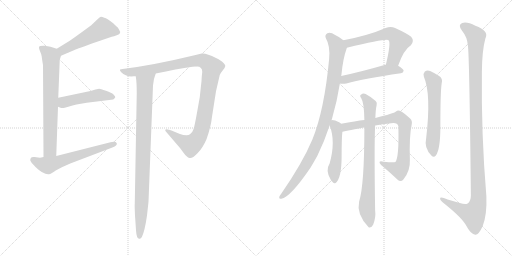
t = 0.00 s
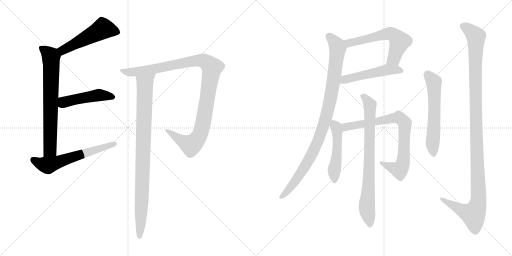
t = 2.36 s
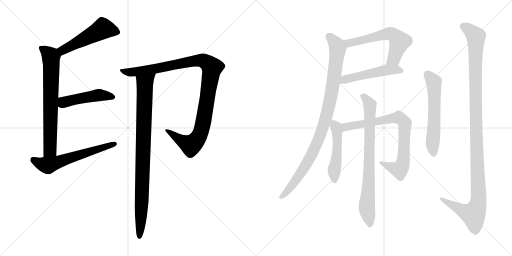
t = 4.71 s
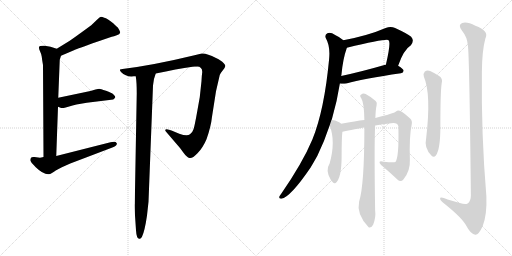
t = 7.07 s
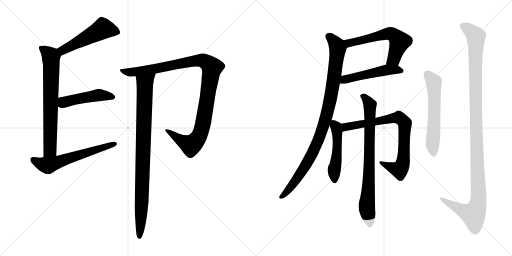
t = 9.43 s
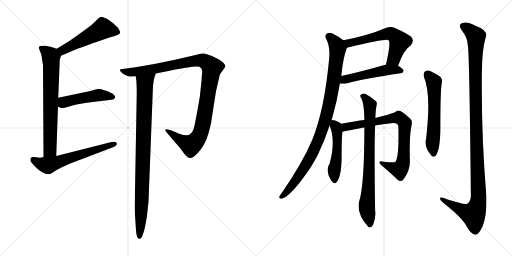
t = 11.78 s

The animated SVG that drew these frames (rendered in a browser with its animation timeline set to each time). Animation: 14 CSS @keyframes rules; one cycle of 11.78 s.

<svg version="1.1" viewBox="0 0 2048 1024" xmlns="http://www.w3.org/2000/svg">
  <g stroke="lightgray" stroke-dasharray="1,1" stroke-width="1" transform="scale(4, 4)">
    <line x1="0" y1="0" x2="256" y2="256"></line>
    <line x1="256" y1="0" x2="0" y2="256"></line>
    <line x1="128" y1="0" x2="128" y2="256"></line>
    <line x1="0" y1="128" x2="256" y2="128"></line>
    <line x1="256" y1="0" x2="512" y2="256"></line>
    <line x1="512" y1="0" x2="256" y2="256"></line>
    <line x1="384" y1="0" x2="384" y2="256"></line>
    <line x1="256" y1="128" x2="512" y2="128"></line>
  </g>
<g transform="scale(1, -1) translate(0, -850)">
   <style type="text/css">
    @keyframes keyframes0 {
      from {
       stroke: black;
       stroke-dashoffset: 510;
       stroke-width: 128;
       }
       62% {
       animation-timing-function: step-end;
       stroke: black;
       stroke-dashoffset: 0;
       stroke-width: 128;
       }
       to {
       stroke: black;
       stroke-width: 1024;
       }
       }
       #make-me-a-hanzi-animation-0 {
         animation: keyframes0 0.665039s both;
         animation-delay: 0.000000s;
         animation-timing-function: linear;
       }
    @keyframes keyframes1 {
      from {
       stroke: black;
       stroke-dashoffset: 712;
       stroke-width: 128;
       }
       70% {
       animation-timing-function: step-end;
       stroke: black;
       stroke-dashoffset: 0;
       stroke-width: 128;
       }
       to {
       stroke: black;
       stroke-width: 1024;
       }
       }
       #make-me-a-hanzi-animation-1 {
         animation: keyframes1 0.829427s both;
         animation-delay: 0.665039s;
         animation-timing-function: linear;
       }
    @keyframes keyframes2 {
      from {
       stroke: black;
       stroke-dashoffset: 475;
       stroke-width: 128;
       }
       61% {
       animation-timing-function: step-end;
       stroke: black;
       stroke-dashoffset: 0;
       stroke-width: 128;
       }
       to {
       stroke: black;
       stroke-width: 1024;
       }
       }
       #make-me-a-hanzi-animation-2 {
         animation: keyframes2 0.636556s both;
         animation-delay: 1.494466s;
         animation-timing-function: linear;
       }
    @keyframes keyframes3 {
      from {
       stroke: black;
       stroke-dashoffset: 601;
       stroke-width: 128;
       }
       66% {
       animation-timing-function: step-end;
       stroke: black;
       stroke-dashoffset: 0;
       stroke-width: 128;
       }
       to {
       stroke: black;
       stroke-width: 1024;
       }
       }
       #make-me-a-hanzi-animation-3 {
         animation: keyframes3 0.739095s both;
         animation-delay: 2.131022s;
         animation-timing-function: linear;
       }
    @keyframes keyframes4 {
      from {
       stroke: black;
       stroke-dashoffset: 1072;
       stroke-width: 128;
       }
       78% {
       animation-timing-function: step-end;
       stroke: black;
       stroke-dashoffset: 0;
       stroke-width: 128;
       }
       to {
       stroke: black;
       stroke-width: 1024;
       }
       }
       #make-me-a-hanzi-animation-4 {
         animation: keyframes4 1.122396s both;
         animation-delay: 2.870117s;
         animation-timing-function: linear;
       }
    @keyframes keyframes5 {
      from {
       stroke: black;
       stroke-dashoffset: 920;
       stroke-width: 128;
       }
       75% {
       animation-timing-function: step-end;
       stroke: black;
       stroke-dashoffset: 0;
       stroke-width: 128;
       }
       to {
       stroke: black;
       stroke-width: 1024;
       }
       }
       #make-me-a-hanzi-animation-5 {
         animation: keyframes5 0.998698s both;
         animation-delay: 3.992513s;
         animation-timing-function: linear;
       }
    @keyframes keyframes6 {
      from {
       stroke: black;
       stroke-dashoffset: 593;
       stroke-width: 128;
       }
       66% {
       animation-timing-function: step-end;
       stroke: black;
       stroke-dashoffset: 0;
       stroke-width: 128;
       }
       to {
       stroke: black;
       stroke-width: 1024;
       }
       }
       #make-me-a-hanzi-animation-6 {
         animation: keyframes6 0.732585s both;
         animation-delay: 4.991211s;
         animation-timing-function: linear;
       }
    @keyframes keyframes7 {
      from {
       stroke: black;
       stroke-dashoffset: 504;
       stroke-width: 128;
       }
       62% {
       animation-timing-function: step-end;
       stroke: black;
       stroke-dashoffset: 0;
       stroke-width: 128;
       }
       to {
       stroke: black;
       stroke-width: 1024;
       }
       }
       #make-me-a-hanzi-animation-7 {
         animation: keyframes7 0.660156s both;
         animation-delay: 5.723796s;
         animation-timing-function: linear;
       }
    @keyframes keyframes8 {
      from {
       stroke: black;
       stroke-dashoffset: 964;
       stroke-width: 128;
       }
       76% {
       animation-timing-function: step-end;
       stroke: black;
       stroke-dashoffset: 0;
       stroke-width: 128;
       }
       to {
       stroke: black;
       stroke-width: 1024;
       }
       }
       #make-me-a-hanzi-animation-8 {
         animation: keyframes8 1.034505s both;
         animation-delay: 6.383952s;
         animation-timing-function: linear;
       }
    @keyframes keyframes9 {
      from {
       stroke: black;
       stroke-dashoffset: 496;
       stroke-width: 128;
       }
       62% {
       animation-timing-function: step-end;
       stroke: black;
       stroke-dashoffset: 0;
       stroke-width: 128;
       }
       to {
       stroke: black;
       stroke-width: 1024;
       }
       }
       #make-me-a-hanzi-animation-9 {
         animation: keyframes9 0.653646s both;
         animation-delay: 7.418457s;
         animation-timing-function: linear;
       }
    @keyframes keyframes10 {
      from {
       stroke: black;
       stroke-dashoffset: 786;
       stroke-width: 128;
       }
       72% {
       animation-timing-function: step-end;
       stroke: black;
       stroke-dashoffset: 0;
       stroke-width: 128;
       }
       to {
       stroke: black;
       stroke-width: 1024;
       }
       }
       #make-me-a-hanzi-animation-10 {
         animation: keyframes10 0.889648s both;
         animation-delay: 8.072103s;
         animation-timing-function: linear;
       }
    @keyframes keyframes11 {
      from {
       stroke: black;
       stroke-dashoffset: 784;
       stroke-width: 128;
       }
       72% {
       animation-timing-function: step-end;
       stroke: black;
       stroke-dashoffset: 0;
       stroke-width: 128;
       }
       to {
       stroke: black;
       stroke-width: 1024;
       }
       }
       #make-me-a-hanzi-animation-11 {
         animation: keyframes11 0.888021s both;
         animation-delay: 8.961751s;
         animation-timing-function: linear;
       }
    @keyframes keyframes12 {
      from {
       stroke: black;
       stroke-dashoffset: 587;
       stroke-width: 128;
       }
       66% {
       animation-timing-function: step-end;
       stroke: black;
       stroke-dashoffset: 0;
       stroke-width: 128;
       }
       to {
       stroke: black;
       stroke-width: 1024;
       }
       }
       #make-me-a-hanzi-animation-12 {
         animation: keyframes12 0.727702s both;
         animation-delay: 9.849772s;
         animation-timing-function: linear;
       }
    @keyframes keyframes13 {
      from {
       stroke: black;
       stroke-dashoffset: 1175;
       stroke-width: 128;
       }
       79% {
       animation-timing-function: step-end;
       stroke: black;
       stroke-dashoffset: 0;
       stroke-width: 128;
       }
       to {
       stroke: black;
       stroke-width: 1024;
       }
       }
       #make-me-a-hanzi-animation-13 {
         animation: keyframes13 1.206217s both;
         animation-delay: 10.577474s;
         animation-timing-function: linear;
       }
</style>
<path d="M 244.0 627.0 L 298.0 650.0 Q 299.0 651.0 365.0 675.0 L 447.0 703.0 Q 455.0 704.0 467.0 709.0 Q 479.0 713.0 480.0 718.0 Q 482.0 722.0 476.0 732.0 Q 471.0 741.0 469.0 742.0 Q 467.0 743.0 454.0 756.0 Q 429.0 777.0 417.0 779.0 Q 409.0 783.0 404.0 783.0 Q 400.0 783.0 388.0 771.0 L 365.0 749.0 Q 301.0 702.0 279.0 687.0 L 227.0 655.0 C 201.0 639.0 216.0 615.0 244.0 627.0 Z" fill="lightgray"></path> 
<path d="M 172.0 590.0 L 174.0 222.0 C 174.0 192.0 224.0 196.0 225.0 226.0 L 232.0 423.0 L 233.0 459.0 L 239.0 611.0 L 244.0 627.0 C 250.0 648.0 250.0 648.0 227.0 655.0 L 202.0 663.0 L 179.0 667.0 Q 157.0 668.0 156.0 662.0 Q 155.0 656.0 160.0 645.0 Q 166.0 633.0 167.0 623.0 Q 168.0 612.0 172.0 590.0 Z" fill="lightgray"></path> 
<path d="M 232.0 423.0 L 242.0 419.0 Q 247.0 417.0 259.0 419.0 L 280.0 425.0 Q 303.0 432.0 306.0 432.0 L 347.0 439.0 L 453.0 452.0 Q 460.0 457.0 461.0 461.0 Q 462.0 464.0 454.0 472.0 Q 447.0 479.0 424.0 487.0 Q 401.0 495.0 397.0 495.0 Q 394.0 495.0 382.0 492.0 Q 368.0 487.0 357.0 485.0 L 233.0 459.0 C 204.0 453.0 204.0 434.0 232.0 423.0 Z" fill="lightgray"></path> 
<path d="M 174.0 222.0 L 160.0 219.0 L 138.0 222.0 Q 121.0 225.0 121.0 209.0 Q 122.0 202.0 143.0 181.0 Q 177.0 148.0 200.0 154.0 Q 204.0 155.0 223.0 168.0 Q 243.0 180.0 281.0 196.0 L 452.0 261.0 Q 459.0 263.0 464.0 268.0 Q 469.0 273.0 467.0 277.0 Q 463.0 286.0 442.0 281.0 L 225.0 226.0 L 174.0 222.0 Z" fill="lightgray"></path> 
<path d="M 623.0 556.0 Q 707.0 574.0 770.0 583.0 L 782.0 584.0 Q 784.0 583.0 786.0 584.0 L 788.0 584.0 Q 809.0 584.0 809.0 562.0 Q 807.0 549.0 806.0 526.0 L 799.0 461.0 L 789.0 405.0 Q 778.0 343.0 774.0 333.0 Q 771.0 322.0 760.0 313.0 Q 749.0 304.0 717.0 315.0 L 686.0 328.0 L 676.0 331.0 Q 667.0 335.0 662.0 332.0 Q 658.0 328.0 666.0 321.0 L 720.0 258.0 L 734.0 239.0 Q 747.0 221.0 758.0 218.0 Q 769.0 215.0 790.0 237.0 Q 811.0 258.0 826.0 293.0 Q 844.0 344.0 848.0 383.0 L 864.0 485.0 L 879.0 550.0 Q 880.0 555.0 890.0 567.0 Q 900.0 578.0 901.0 585.0 Q 903.0 591.0 889.0 603.0 Q 872.0 615.0 864.0 618.0 Q 826.0 638.0 807.0 636.0 L 778.0 629.0 Q 613.0 589.0 490.0 574.0 L 480.0 572.0 Q 478.0 570.0 484.0 562.0 Q 505.0 541.0 535.0 545.0 L 543.0 545.0 L 623.0 556.0 Z" fill="lightgray"></path> 
<path d="M 547.0 478.0 L 539.0 34.0 Q 538.0 32.0 540.0 -12.0 L 544.0 -71.0 Q 546.0 -105.0 557.0 -105.0 Q 563.0 -107.0 568.0 -97.0 Q 579.0 -74.0 588.0 -12.0 L 594.0 43.0 L 612.0 508.0 Q 614.0 535.0 623.0 556.0 C 632.0 584.0 540.0 575.0 543.0 545.0 Q 547.0 520.0 547.0 478.0 Z" fill="lightgray"></path> 
<path d="M 1592.5 587.5 Q 1614.5 651.5 1643.5 669.5 Q 1658.5 687.5 1644.5 703.5 Q 1628.5 716.5 1580.5 738.5 Q 1562.5 745.5 1542.5 738.5 Q 1473.5 708.5 1373.5 689.5 C 1344.5 683.5 1358.5 652.5 1387.5 659.5 Q 1546.5 696.5 1554.5 689.5 Q 1564.5 679.5 1543.5 591.5 C 1536.5 562.5 1582.5 559.5 1592.5 587.5 Z" fill="lightgray"></path> 
<path d="M 1359.5 516.5 Q 1360.5 516.5 1363.5 515.5 Q 1373.5 514.5 1385.5 516.5 Q 1454.5 535.5 1603.5 557.5 Q 1613.5 558.5 1614.5 567.5 Q 1614.5 574.5 1592.5 587.5 L 1543.5 591.5 Q 1542.5 591.5 1541.5 591.5 Q 1444.5 563.5 1364.5 546.5 C 1335.5 540.5 1329.5 521.5 1359.5 516.5 Z" fill="lightgray"></path> 
<path d="M 1325.5 369.5 Q 1326.5 372.5 1327.5 373.5 Q 1348.5 445.5 1359.5 516.5 L 1364.5 546.5 Q 1364.5 547.5 1365.5 549.5 Q 1371.5 615.5 1387.5 659.5 C 1392.5 675.5 1392.5 675.5 1373.5 689.5 Q 1360.5 701.5 1340.5 710.5 Q 1322.5 722.5 1309.5 717.5 Q 1297.5 710.5 1303.5 697.5 Q 1321.5 666.5 1316.5 614.5 Q 1297.5 410.5 1249.5 292.5 Q 1210.5 199.5 1125.5 76.5 Q 1119.5 69.5 1117.5 64.5 Q 1114.5 54.5 1125.5 55.5 Q 1161.5 61.5 1242.5 180.5 Q 1255.5 202.5 1269.5 227.5 Q 1297.5 284.5 1318.5 348.5 L 1325.5 369.5 Z" fill="lightgray"></path> 
<path d="M 1364.5 355.5 Q 1361.5 359.5 1356.5 361.5 Q 1337.5 370.5 1325.5 369.5 C 1310.5 370.5 1310.5 370.5 1318.5 348.5 Q 1343.5 285.5 1318.5 196.5 Q 1300.5 169.5 1322.5 132.5 Q 1323.5 128.5 1328.5 124.5 Q 1334.5 114.5 1342.5 118.5 Q 1366.5 137.5 1366.5 226.5 Q 1366.5 298.5 1369.5 323.5 C 1372.5 349.5 1372.5 349.5 1364.5 355.5 Z" fill="lightgray"></path> 
<path d="M 1500.5 348.5 Q 1531.5 354.5 1564.5 357.5 Q 1589.5 361.5 1593.5 345.5 Q 1596.5 219.5 1581.5 202.5 Q 1575.5 199.5 1534.5 203.5 Q 1521.5 207.5 1518.5 203.5 Q 1515.5 199.5 1524.5 190.5 Q 1564.5 156.5 1589.5 132.5 Q 1602.5 120.5 1613.5 132.5 Q 1641.5 166.5 1639.5 209.5 Q 1636.5 305.5 1646.5 350.5 Q 1650.5 366.5 1641.5 375.5 Q 1617.5 397.5 1601.5 406.5 Q 1591.5 410.5 1582.5 403.5 Q 1576.5 397.5 1501.5 378.5 L 1457.5 370.5 Q 1423.5 366.5 1364.5 355.5 C 1334.5 350.5 1340.5 317.5 1369.5 323.5 Q 1448.5 339.5 1457.5 340.5 L 1500.5 348.5 Z" fill="lightgray"></path> 
<path d="M 1457.5 340.5 Q 1457.5 109.5 1436.5 44.5 Q 1424.5 -6.5 1474.5 -58.5 L 1476.5 -59.5 Q 1486.5 -60.5 1492.5 -48.5 Q 1504.5 -18.5 1500.5 9.5 Q 1496.5 264.5 1500.5 348.5 L 1501.5 378.5 Q 1502.5 412.5 1506.5 429.5 Q 1509.5 441.5 1502.5 446.5 Q 1480.5 465.5 1462.5 474.5 Q 1452.5 478.5 1443.5 471.5 Q 1437.5 467.5 1444.5 458.5 Q 1456.5 440.5 1457.5 370.5 L 1457.5 340.5 Z" fill="lightgray"></path> 
<path d="M 1695.5 543.5 Q 1725.5 474.5 1704.5 296.5 Q 1695.5 259.5 1725.5 228.5 Q 1734.5 218.5 1743.5 228.5 Q 1761.5 253.5 1761.5 343.5 Q 1761.5 481.5 1766.5 515.5 Q 1773.5 537.5 1753.5 548.5 Q 1737.5 558.5 1720.5 566.5 Q 1708.5 570.5 1699.5 564.5 Q 1692.5 558.5 1695.5 543.5 Z" fill="lightgray"></path> 
<path d="M 1871.5 668.5 Q 1877.5 631.5 1883.5 69.5 Q 1883.5 45.5 1870.5 36.5 Q 1861.5 30.5 1839.5 38.5 Q 1814.5 45.5 1790.5 52.5 Q 1757.5 65.5 1760.5 54.5 Q 1761.5 47.5 1781.5 32.5 Q 1848.5 -21.5 1864.5 -51.5 Q 1883.5 -87.5 1901.5 -88.5 Q 1914.5 -89.5 1930.5 -54.5 Q 1948.5 -8.5 1945.5 65.5 Q 1924.5 312.5 1927.5 562.5 Q 1928.5 650.5 1941.5 696.5 Q 1957.5 727.5 1901.5 747.5 Q 1867.5 765.5 1848.5 758.5 Q 1830.5 751.5 1847.5 728.5 Q 1869.5 701.5 1871.5 668.5 Z" fill="lightgray"></path> 
      <clipPath id="make-me-a-hanzi-clip-0">
      <path d="M 244.0 627.0 L 298.0 650.0 Q 299.0 651.0 365.0 675.0 L 447.0 703.0 Q 455.0 704.0 467.0 709.0 Q 479.0 713.0 480.0 718.0 Q 482.0 722.0 476.0 732.0 Q 471.0 741.0 469.0 742.0 Q 467.0 743.0 454.0 756.0 Q 429.0 777.0 417.0 779.0 Q 409.0 783.0 404.0 783.0 Q 400.0 783.0 388.0 771.0 L 365.0 749.0 Q 301.0 702.0 279.0 687.0 L 227.0 655.0 C 201.0 639.0 216.0 615.0 244.0 627.0 Z" fill="lightgray"></path>
      </clipPath>
      <path clip-path="url(#make-me-a-hanzi-clip-0)" d="M 468.0 722.0 L 411.0 735.0 L 256.0 652.0 L 236.0 654.0 " fill="none" id="make-me-a-hanzi-animation-0" stroke-dasharray="382 764" stroke-linecap="round"></path>

      <clipPath id="make-me-a-hanzi-clip-1">
      <path d="M 172.0 590.0 L 174.0 222.0 C 174.0 192.0 224.0 196.0 225.0 226.0 L 232.0 423.0 L 233.0 459.0 L 239.0 611.0 L 244.0 627.0 C 250.0 648.0 250.0 648.0 227.0 655.0 L 202.0 663.0 L 179.0 667.0 Q 157.0 668.0 156.0 662.0 Q 155.0 656.0 160.0 645.0 Q 166.0 633.0 167.0 623.0 Q 168.0 612.0 172.0 590.0 Z" fill="lightgray"></path>
      </clipPath>
      <path clip-path="url(#make-me-a-hanzi-clip-1)" d="M 163.0 659.0 L 204.0 623.0 L 201.0 265.0 L 200.0 250.0 L 180.0 230.0 " fill="none" id="make-me-a-hanzi-animation-1" stroke-dasharray="584 1168" stroke-linecap="round"></path>

      <clipPath id="make-me-a-hanzi-clip-2">
      <path d="M 232.0 423.0 L 242.0 419.0 Q 247.0 417.0 259.0 419.0 L 280.0 425.0 Q 303.0 432.0 306.0 432.0 L 347.0 439.0 L 453.0 452.0 Q 460.0 457.0 461.0 461.0 Q 462.0 464.0 454.0 472.0 Q 447.0 479.0 424.0 487.0 Q 401.0 495.0 397.0 495.0 Q 394.0 495.0 382.0 492.0 Q 368.0 487.0 357.0 485.0 L 233.0 459.0 C 204.0 453.0 204.0 434.0 232.0 423.0 Z" fill="lightgray"></path>
      </clipPath>
      <path clip-path="url(#make-me-a-hanzi-clip-2)" d="M 240.0 429.0 L 258.0 442.0 L 291.0 451.0 L 394.0 470.0 L 451.0 462.0 " fill="none" id="make-me-a-hanzi-animation-2" stroke-dasharray="347 694" stroke-linecap="round"></path>

      <clipPath id="make-me-a-hanzi-clip-3">
      <path d="M 174.0 222.0 L 160.0 219.0 L 138.0 222.0 Q 121.0 225.0 121.0 209.0 Q 122.0 202.0 143.0 181.0 Q 177.0 148.0 200.0 154.0 Q 204.0 155.0 223.0 168.0 Q 243.0 180.0 281.0 196.0 L 452.0 261.0 Q 459.0 263.0 464.0 268.0 Q 469.0 273.0 467.0 277.0 Q 463.0 286.0 442.0 281.0 L 225.0 226.0 L 174.0 222.0 Z" fill="lightgray"></path>
      </clipPath>
      <path clip-path="url(#make-me-a-hanzi-clip-3)" d="M 133.0 211.0 L 167.0 193.0 L 191.0 188.0 L 459.0 275.0 " fill="none" id="make-me-a-hanzi-animation-3" stroke-dasharray="473 946" stroke-linecap="round"></path>

      <clipPath id="make-me-a-hanzi-clip-4">
      <path d="M 623.0 556.0 Q 707.0 574.0 770.0 583.0 L 782.0 584.0 Q 784.0 583.0 786.0 584.0 L 788.0 584.0 Q 809.0 584.0 809.0 562.0 Q 807.0 549.0 806.0 526.0 L 799.0 461.0 L 789.0 405.0 Q 778.0 343.0 774.0 333.0 Q 771.0 322.0 760.0 313.0 Q 749.0 304.0 717.0 315.0 L 686.0 328.0 L 676.0 331.0 Q 667.0 335.0 662.0 332.0 Q 658.0 328.0 666.0 321.0 L 720.0 258.0 L 734.0 239.0 Q 747.0 221.0 758.0 218.0 Q 769.0 215.0 790.0 237.0 Q 811.0 258.0 826.0 293.0 Q 844.0 344.0 848.0 383.0 L 864.0 485.0 L 879.0 550.0 Q 880.0 555.0 890.0 567.0 Q 900.0 578.0 901.0 585.0 Q 903.0 591.0 889.0 603.0 Q 872.0 615.0 864.0 618.0 Q 826.0 638.0 807.0 636.0 L 778.0 629.0 Q 613.0 589.0 490.0 574.0 L 480.0 572.0 Q 478.0 570.0 484.0 562.0 Q 505.0 541.0 535.0 545.0 L 543.0 545.0 L 623.0 556.0 Z" fill="lightgray"></path>
      </clipPath>
      <path clip-path="url(#make-me-a-hanzi-clip-4)" d="M 486.0 569.0 L 517.0 561.0 L 547.0 563.0 L 791.0 608.0 L 827.0 600.0 L 847.0 580.0 L 812.0 355.0 L 805.0 326.0 L 786.0 290.0 L 763.0 269.0 L 711.0 296.0 L 669.0 328.0 " fill="none" id="make-me-a-hanzi-animation-4" stroke-dasharray="944 1888" stroke-linecap="round"></path>

      <clipPath id="make-me-a-hanzi-clip-5">
      <path d="M 547.0 478.0 L 539.0 34.0 Q 538.0 32.0 540.0 -12.0 L 544.0 -71.0 Q 546.0 -105.0 557.0 -105.0 Q 563.0 -107.0 568.0 -97.0 Q 579.0 -74.0 588.0 -12.0 L 594.0 43.0 L 612.0 508.0 Q 614.0 535.0 623.0 556.0 C 632.0 584.0 540.0 575.0 543.0 545.0 Q 547.0 520.0 547.0 478.0 Z" fill="lightgray"></path>
      </clipPath>
      <path clip-path="url(#make-me-a-hanzi-clip-5)" d="M 617.0 552.0 L 579.0 516.0 L 568.0 67.0 L 558.0 -95.0 " fill="none" id="make-me-a-hanzi-animation-5" stroke-dasharray="792 1584" stroke-linecap="round"></path>

      <clipPath id="make-me-a-hanzi-clip-6">
      <path d="M 1592.5 587.5 Q 1614.5 651.5 1643.5 669.5 Q 1658.5 687.5 1644.5 703.5 Q 1628.5 716.5 1580.5 738.5 Q 1562.5 745.5 1542.5 738.5 Q 1473.5 708.5 1373.5 689.5 C 1344.5 683.5 1358.5 652.5 1387.5 659.5 Q 1546.5 696.5 1554.5 689.5 Q 1564.5 679.5 1543.5 591.5 C 1536.5 562.5 1582.5 559.5 1592.5 587.5 Z" fill="lightgray"></path>
      </clipPath>
      <path clip-path="url(#make-me-a-hanzi-clip-6)" d="M 1383.5 687.5 L 1399.5 676.5 L 1544.5 714.5 L 1561.5 715.5 L 1577.5 708.5 L 1598.5 684.5 L 1574.5 614.5 L 1550.5 602.5 " fill="none" id="make-me-a-hanzi-animation-6" stroke-dasharray="465 930" stroke-linecap="round"></path>

      <clipPath id="make-me-a-hanzi-clip-7">
      <path d="M 1359.5 516.5 Q 1360.5 516.5 1363.5 515.5 Q 1373.5 514.5 1385.5 516.5 Q 1454.5 535.5 1603.5 557.5 Q 1613.5 558.5 1614.5 567.5 Q 1614.5 574.5 1592.5 587.5 L 1543.5 591.5 Q 1542.5 591.5 1541.5 591.5 Q 1444.5 563.5 1364.5 546.5 C 1335.5 540.5 1329.5 521.5 1359.5 516.5 Z" fill="lightgray"></path>
      </clipPath>
      <path clip-path="url(#make-me-a-hanzi-clip-7)" d="M 1363.5 523.5 L 1386.5 534.5 L 1522.5 566.5 L 1560.5 571.5 L 1604.5 567.5 " fill="none" id="make-me-a-hanzi-animation-7" stroke-dasharray="376 752" stroke-linecap="round"></path>

      <clipPath id="make-me-a-hanzi-clip-8">
      <path d="M 1325.5 369.5 Q 1326.5 372.5 1327.5 373.5 Q 1348.5 445.5 1359.5 516.5 L 1364.5 546.5 Q 1364.5 547.5 1365.5 549.5 Q 1371.5 615.5 1387.5 659.5 C 1392.5 675.5 1392.5 675.5 1373.5 689.5 Q 1360.5 701.5 1340.5 710.5 Q 1322.5 722.5 1309.5 717.5 Q 1297.5 710.5 1303.5 697.5 Q 1321.5 666.5 1316.5 614.5 Q 1297.5 410.5 1249.5 292.5 Q 1210.5 199.5 1125.5 76.5 Q 1119.5 69.5 1117.5 64.5 Q 1114.5 54.5 1125.5 55.5 Q 1161.5 61.5 1242.5 180.5 Q 1255.5 202.5 1269.5 227.5 Q 1297.5 284.5 1318.5 348.5 L 1325.5 369.5 Z" fill="lightgray"></path>
      </clipPath>
      <path clip-path="url(#make-me-a-hanzi-clip-8)" d="M 1315.5 704.5 L 1347.5 669.5 L 1350.5 651.5 L 1330.5 499.5 L 1306.5 387.5 L 1275.5 294.5 L 1219.5 181.5 L 1171.5 112.5 L 1126.5 64.5 " fill="none" id="make-me-a-hanzi-animation-8" stroke-dasharray="836 1672" stroke-linecap="round"></path>

      <clipPath id="make-me-a-hanzi-clip-9">
      <path d="M 1364.5 355.5 Q 1361.5 359.5 1356.5 361.5 Q 1337.5 370.5 1325.5 369.5 C 1310.5 370.5 1310.5 370.5 1318.5 348.5 Q 1343.5 285.5 1318.5 196.5 Q 1300.5 169.5 1322.5 132.5 Q 1323.5 128.5 1328.5 124.5 Q 1334.5 114.5 1342.5 118.5 Q 1366.5 137.5 1366.5 226.5 Q 1366.5 298.5 1369.5 323.5 C 1372.5 349.5 1372.5 349.5 1364.5 355.5 Z" fill="lightgray"></path>
      </clipPath>
      <path clip-path="url(#make-me-a-hanzi-clip-9)" d="M 1329.5 362.5 L 1343.5 343.5 L 1349.5 300.5 L 1346.5 214.5 L 1336.5 168.5 L 1338.5 128.5 " fill="none" id="make-me-a-hanzi-animation-9" stroke-dasharray="368 736" stroke-linecap="round"></path>

      <clipPath id="make-me-a-hanzi-clip-10">
      <path d="M 1500.5 348.5 Q 1531.5 354.5 1564.5 357.5 Q 1589.5 361.5 1593.5 345.5 Q 1596.5 219.5 1581.5 202.5 Q 1575.5 199.5 1534.5 203.5 Q 1521.5 207.5 1518.5 203.5 Q 1515.5 199.5 1524.5 190.5 Q 1564.5 156.5 1589.5 132.5 Q 1602.5 120.5 1613.5 132.5 Q 1641.5 166.5 1639.5 209.5 Q 1636.5 305.5 1646.5 350.5 Q 1650.5 366.5 1641.5 375.5 Q 1617.5 397.5 1601.5 406.5 Q 1591.5 410.5 1582.5 403.5 Q 1576.5 397.5 1501.5 378.5 L 1457.5 370.5 Q 1423.5 366.5 1364.5 355.5 C 1334.5 350.5 1340.5 317.5 1369.5 323.5 Q 1448.5 339.5 1457.5 340.5 L 1500.5 348.5 Z" fill="lightgray"></path>
      </clipPath>
      <path clip-path="url(#make-me-a-hanzi-clip-10)" d="M 1375.5 351.5 L 1383.5 341.5 L 1594.5 380.5 L 1619.5 358.5 L 1615.5 219.5 L 1606.5 183.5 L 1597.5 171.5 L 1523.5 197.5 " fill="none" id="make-me-a-hanzi-animation-10" stroke-dasharray="658 1316" stroke-linecap="round"></path>

      <clipPath id="make-me-a-hanzi-clip-11">
      <path d="M 1457.5 340.5 Q 1457.5 109.5 1436.5 44.5 Q 1424.5 -6.5 1474.5 -58.5 L 1476.5 -59.5 Q 1486.5 -60.5 1492.5 -48.5 Q 1504.5 -18.5 1500.5 9.5 Q 1496.5 264.5 1500.5 348.5 L 1501.5 378.5 Q 1502.5 412.5 1506.5 429.5 Q 1509.5 441.5 1502.5 446.5 Q 1480.5 465.5 1462.5 474.5 Q 1452.5 478.5 1443.5 471.5 Q 1437.5 467.5 1444.5 458.5 Q 1456.5 440.5 1457.5 370.5 L 1457.5 340.5 Z" fill="lightgray"></path>
      </clipPath>
      <path clip-path="url(#make-me-a-hanzi-clip-11)" d="M 1451.5 465.5 L 1480.5 429.5 L 1476.5 144.5 L 1467.5 32.5 L 1479.5 -51.5 " fill="none" id="make-me-a-hanzi-animation-11" stroke-dasharray="656 1312" stroke-linecap="round"></path>

      <clipPath id="make-me-a-hanzi-clip-12">
      <path d="M 1695.5 543.5 Q 1725.5 474.5 1704.5 296.5 Q 1695.5 259.5 1725.5 228.5 Q 1734.5 218.5 1743.5 228.5 Q 1761.5 253.5 1761.5 343.5 Q 1761.5 481.5 1766.5 515.5 Q 1773.5 537.5 1753.5 548.5 Q 1737.5 558.5 1720.5 566.5 Q 1708.5 570.5 1699.5 564.5 Q 1692.5 558.5 1695.5 543.5 Z" fill="lightgray"></path>
      </clipPath>
      <path clip-path="url(#make-me-a-hanzi-clip-12)" d="M 1708.5 554.5 L 1735.5 522.5 L 1737.5 355.5 L 1729.5 276.5 L 1734.5 234.5 " fill="none" id="make-me-a-hanzi-animation-12" stroke-dasharray="459 918" stroke-linecap="round"></path>

      <clipPath id="make-me-a-hanzi-clip-13">
      <path d="M 1871.5 668.5 Q 1877.5 631.5 1883.5 69.5 Q 1883.5 45.5 1870.5 36.5 Q 1861.5 30.5 1839.5 38.5 Q 1814.5 45.5 1790.5 52.5 Q 1757.5 65.5 1760.5 54.5 Q 1761.5 47.5 1781.5 32.5 Q 1848.5 -21.5 1864.5 -51.5 Q 1883.5 -87.5 1901.5 -88.5 Q 1914.5 -89.5 1930.5 -54.5 Q 1948.5 -8.5 1945.5 65.5 Q 1924.5 312.5 1927.5 562.5 Q 1928.5 650.5 1941.5 696.5 Q 1957.5 727.5 1901.5 747.5 Q 1867.5 765.5 1848.5 758.5 Q 1830.5 751.5 1847.5 728.5 Q 1869.5 701.5 1871.5 668.5 Z" fill="lightgray"></path>
      </clipPath>
      <path clip-path="url(#make-me-a-hanzi-clip-13)" d="M 1855.5 743.5 L 1903.5 704.5 L 1903.5 340.5 L 1914.5 55.5 L 1909.5 24.5 L 1893.5 -6.5 L 1848.5 8.5 L 1796.5 34.5 L 1777.5 52.5 L 1767.5 52.5 " fill="none" id="make-me-a-hanzi-animation-13" stroke-dasharray="1047 2094" stroke-linecap="round"></path>

</g>
</svg>
